Run: headless pygame with SDL's dummy video driver; simulated clock (each Clock.tick advances the game by its frame time, no real sleeping); random seed 0; keys injected as events and as key.get_pressed() state; mouse plan: one left click at the window centre at the start of phase 2, then a move to the lower-right quarter at the start of phase 3.
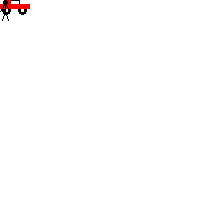
Frame 1 of 4 · flips 1–60 · no input
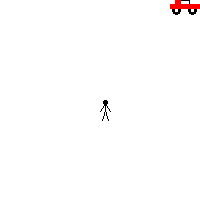
Frame 2 of 4 · flips 61–180 · clicked the window centre · tapped SPACE, RETURN · held RIGHT (→), D
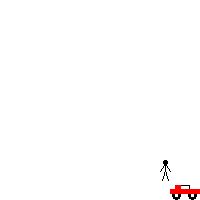
Frame 3 of 4 · flips 181–300 · moved the mouse to the lower-right quarter · held DOWN (↓), S
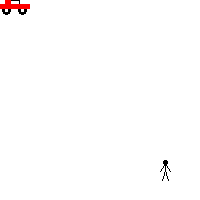
Frame 4 of 4 · flips 301–420 · held LEFT (←), A, UP (↑), W

The pygame program that drew these frames:

'''
Chapter 10 Lab - Controls
Raven Rothkopf
11/14/2019
'''

import pygame
pygame.init()

# Define some variables
BLACK = (0, 0, 0)
WHITE = (255, 255, 255)
RED = (255, 0, 0)
BLUE = (128, 158, 224)

SCREEN_WIDTH = 200
SCREEN_HEIGHT = 200
done = False  # condition for game loop

# Set the width and height of the screen [width, height]
size = (SCREEN_WIDTH, SCREEN_HEIGHT)
screen = pygame.display.set_mode(size)

pygame.display.set_caption("Raven's Game")
pygame.mouse.set_visible(False)

# Loop until the user clicks the close button.

# Used to manage how fast the screen updates
clock = pygame.time.Clock()  # creates a clock object that manages updates

car_x = 0
car_y = 0

player_x = 0
player_y = 0

change_x = 0
change_y = 0

car_color = RED

def draw_car(x, y, car_color):
    pygame.draw.rect(screen, BLACK, [x + 10, y, 10, 5], 1)  # windows
    pygame.draw.rect(screen, car_color, [x + 5, y, 6, 5])  # windows
    pygame.draw.ellipse(screen, BLACK, [x + 2, y + 6, 9, 9], 3)  # wheel
    pygame.draw.ellipse(screen, BLACK, [x + 18, y + 6, 9, 9], 3)  # wheel
    pygame.draw.rect(screen, car_color, [x, y + 4, 30, 5])  # body

def draw_player(x, y, color):
    x -= 7
    y -= 15
    pygame.draw.ellipse(screen, BLACK, [10 + x, 15 + y, 5, 5])  # player's head
    pygame.draw.line(screen, BLACK, [12 + x, 15 + y], [12 + x, 25 + y])  # player's body
    pygame.draw.line(screen, BLACK, [12 + x, 25 + y], [15 + x, 35 + y])  # right leg
    pygame.draw.line(screen, BLACK, [12 + x, 25 + y], [9 + x, 35 + y])  # left leg
    pygame.draw.line(screen, BLACK, [12 + x, 18 + y], [17 + x, 26 + y])  # right arm
    pygame.draw.line(screen, BLACK, [12 + x, 18 + y], [7 + x, 26 + y])  # left arm

# -------- Main Program Loop -----------
while not done:
    # --- Main event loop (input from user mouse, keyboard or controller)
    for event in pygame.event.get():
        if event.type == pygame.QUIT:
            done = True
        elif event.type == pygame.KEYDOWN:
            if event.key == pygame.K_RIGHT:
                change_x = 3
            elif event.key == pygame.K_LEFT:
                change_x = -3
            elif event.key == pygame.K_DOWN:
                change_y = 3
            elif event.key == pygame.K_UP:
                change_y = -3
            elif event.key == pygame.K_r:
                car_color = RED
            elif event.key == pygame.K_b:
                car_color = BLUE
        elif event.type == pygame.KEYUP:  # lift finger off key
            if event.key == pygame.K_RIGHT or event.key == pygame.K_LEFT:
                change_x = 0
            elif event.key == pygame.K_UP or event.key == pygame.K_DOWN:
                change_y = 0



    # --- Game logic should go here

    # PLAYER CONTROLS
    player_x, player_y = pygame.mouse.get_pos()
    if player_x > SCREEN_WIDTH - 11:
        player_x = SCREEN_WIDTH - 11
    if player_y > SCREEN_HEIGHT - 21:
        player_y = SCREEN_HEIGHT - 21

    # CAR CONTROLS
    car_x += change_x
    car_y += change_y

    if car_x > SCREEN_WIDTH - 30:
        car_x = SCREEN_WIDTH - 30
    if car_y > SCREEN_HEIGHT - 15:
        car_y = SCREEN_HEIGHT - 15
    if car_y < 0:
        car_y = 0
    if car_x < 0:
        car_x = 0

    # ---- Drawing code goes here
    screen.fill(WHITE)
    draw_car(car_x, car_y, car_color)
    draw_player(player_x, player_y, 0)

    pygame.display.flip()  # updates the screen

    # --- Limit to 60 frames per second
    clock.tick(60) # frames per second

# Close the window and quit.
pygame.quit()
